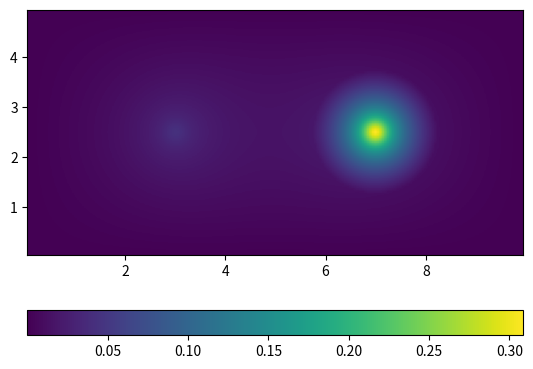

Python code for this plot:
import numpy as np
import matplotlib.pyplot as plt
import scipy.sparse as sp
import scipy.sparse.linalg as la
import math

Lx = 10  # length in x direction
Ly = 5  # length in y direction
Nx = 200  # number of intervals in x-direction
Ny = 100  # number of intervals in y-direction
dx = Lx/Nx  # grid step in x-direction
dy = Ly/Ny  # grid step in y-direction

def coeffK(x,y):
    if (x - 7)**2 + (y-2.5)**2 <= 1.25**2:
        return 0.1
    else:
        return 1.0


def sourceF(x,y,alpha=40):
    f = math.exp(-alpha*(x-3)**2-alpha*(y-2.5)**2) + math.exp(-alpha*(x-7)**2-alpha*(y-2.5)**2)
    return f

def createF(x, y,funcName):
    Fvec = np.empty(((Ny-1)*(Nx-1)))
    for j in range(Ny-1):
        for i in range(Nx-1):
            Fvec[j*(Nx-1)+i] = funcName(x[i,j], y[i,j])
    return Fvec

def notBoundary(i,j):
    # Check if passed gridpoint is a boundary point
    # nBp: notBoundaryPoint

    nBp = True
    if i == -1 or i == Nx-1 or j == -1 or j == Ny-1:
        nBp = False

    return nBp

def entry(coeffun,cnt, x, y):
    if cnt == 0:
        # calculate entry for node (i,j-1)
        entryVal = -coeffun(x,y - dy * 0.5) / dy ** 2
    elif cnt == 1:
        # calculate entry for node (i-1,j)
        entryVal = -coeffun(x - dx * 0.5, y) / dx ** 2
    elif cnt == 2:
        # calculate entry for node (i,j)
        entryVal = (coeffun(x,y - dy * 0.5) + coeffun(x, y + dy * 0.5)) / dy ** 2 + (coeffun(x - dx * 0.5, y) + coeffun(x + dx * 0.5, y)) / dx ** 2
    elif cnt == 3:
        # calculate entry for node (i+1,j)
        entryVal = -coeffun(x + dx * 0.5, y) / dx ** 2
    elif cnt == 4:
        # calculate entry for node (i,j+1)
        entryVal = -coeffun(x, y + dy * 0.5) / dy ** 2

    return entryVal

def create2DLFVM(x,y,coeffFun):
    diags = [[],[],[],[],[]]
    for j in range(0,Ny-1):
        for i in range(0,Nx-1):

            x_coor = x[i,j]
            y_coor = y[i,j]
            diag_points = [[i,j-1],[i-1,j],[i,j],[i+1,j],[i,j+1]]

            for cnt in range(len(diag_points)):
                    nBp = notBoundary(diag_points[cnt][0],diag_points[cnt][1])
                    if nBp:
                        diags[cnt].append(entry(coeffFun, cnt, x_coor, y_coor))
                    else:
                        diags[cnt].append(0)

    A = sp.diags([diags[0][Nx-1:],diags[1][1:],diags[2],diags[3][:-1],diags[4][:-Nx+1]], [-Nx+1, -1, 0 , 1, Nx-1], format='csc')
    return A

def solveFE(uStart, tStart, tEnd, Nt, x, y):
    uloc = []
    dt = (tEnd - tStart) / Nt
    uk = uStart
    A = create2DLFVM(x,y,coeffK)
    f = createF(x,y, sourceF)
    for k in range(Nt):
        ukp1 = uk + dt*(-1*A.dot(uk) + f)
        uk = ukp1
        uloc.append(uk[(Nx-1)*(Ny-1)*0.5])
    uEnd = uk
    return uEnd, np.array(uloc)

def sovleBE(uStart,tstart,tEnd,Nt):
    uloc = []
    dt = (tEnd - tStart) / Nt
    uk = uStart
    A = create2DLFVM(x,y,coeffK)
    f = createF(x,y, sourceF)
    for k in range(Nt):
        mat = sp.eye((Nx-1)*(Ny-1)) + dt*A
        vec = uk + dt*f
        ukp1 = la.spsolve(mat,vec)
        uk = ukp1
        uloc.append(uk[(Nx-1)*(Ny-1)*0.5])
    uEnd = uk
    return uEnd,np.array(uloc)


x,y = np.mgrid[dx:Lx:dx, dy:Ly:dy]

#------------------------------------------------
# fvec = createF(x,y,sourceF)
# kvec = createF(x,y,coeffK)
#
#
# size = (Ny-1, Nx-1)
# fvec_reshaped = np.reshape(fvec, size)
# kvec_reshaped = np.reshape(kvec,size)
# plt.figure(1)
# plt.subplot(2,1,1)
# plt.imshow(fvec_reshaped, origin="lower", extent=((x[0, 0], x[-1, -1], y[0, 0], y[-1, -1])))
# plt.colorbar(orientation='vertical')
# plt.subplot(2,1,2)
# plt.imshow(kvec_reshaped, origin="lower", extent=((x[0, 0], x[-1, -1], y[0, 0], y[-1, -1])))
# plt.colorbar(orientation='vertical')
# plt.show()
#---------------------------------------------------

u_tilde = la.spsolve(create2DLFVM(x,y,coeffK),createF(x,y,sourceF))
u_tilde_reshaped = np.reshape(u_tilde,(Ny-1,Nx-1))
plt.imshow(u_tilde_reshaped, origin="lower", extent=((x[0, 0], x[-1, -1], y[0, 0], y[-1, -1])))
plt.colorbar(orientation='horizontal')
plt.show()